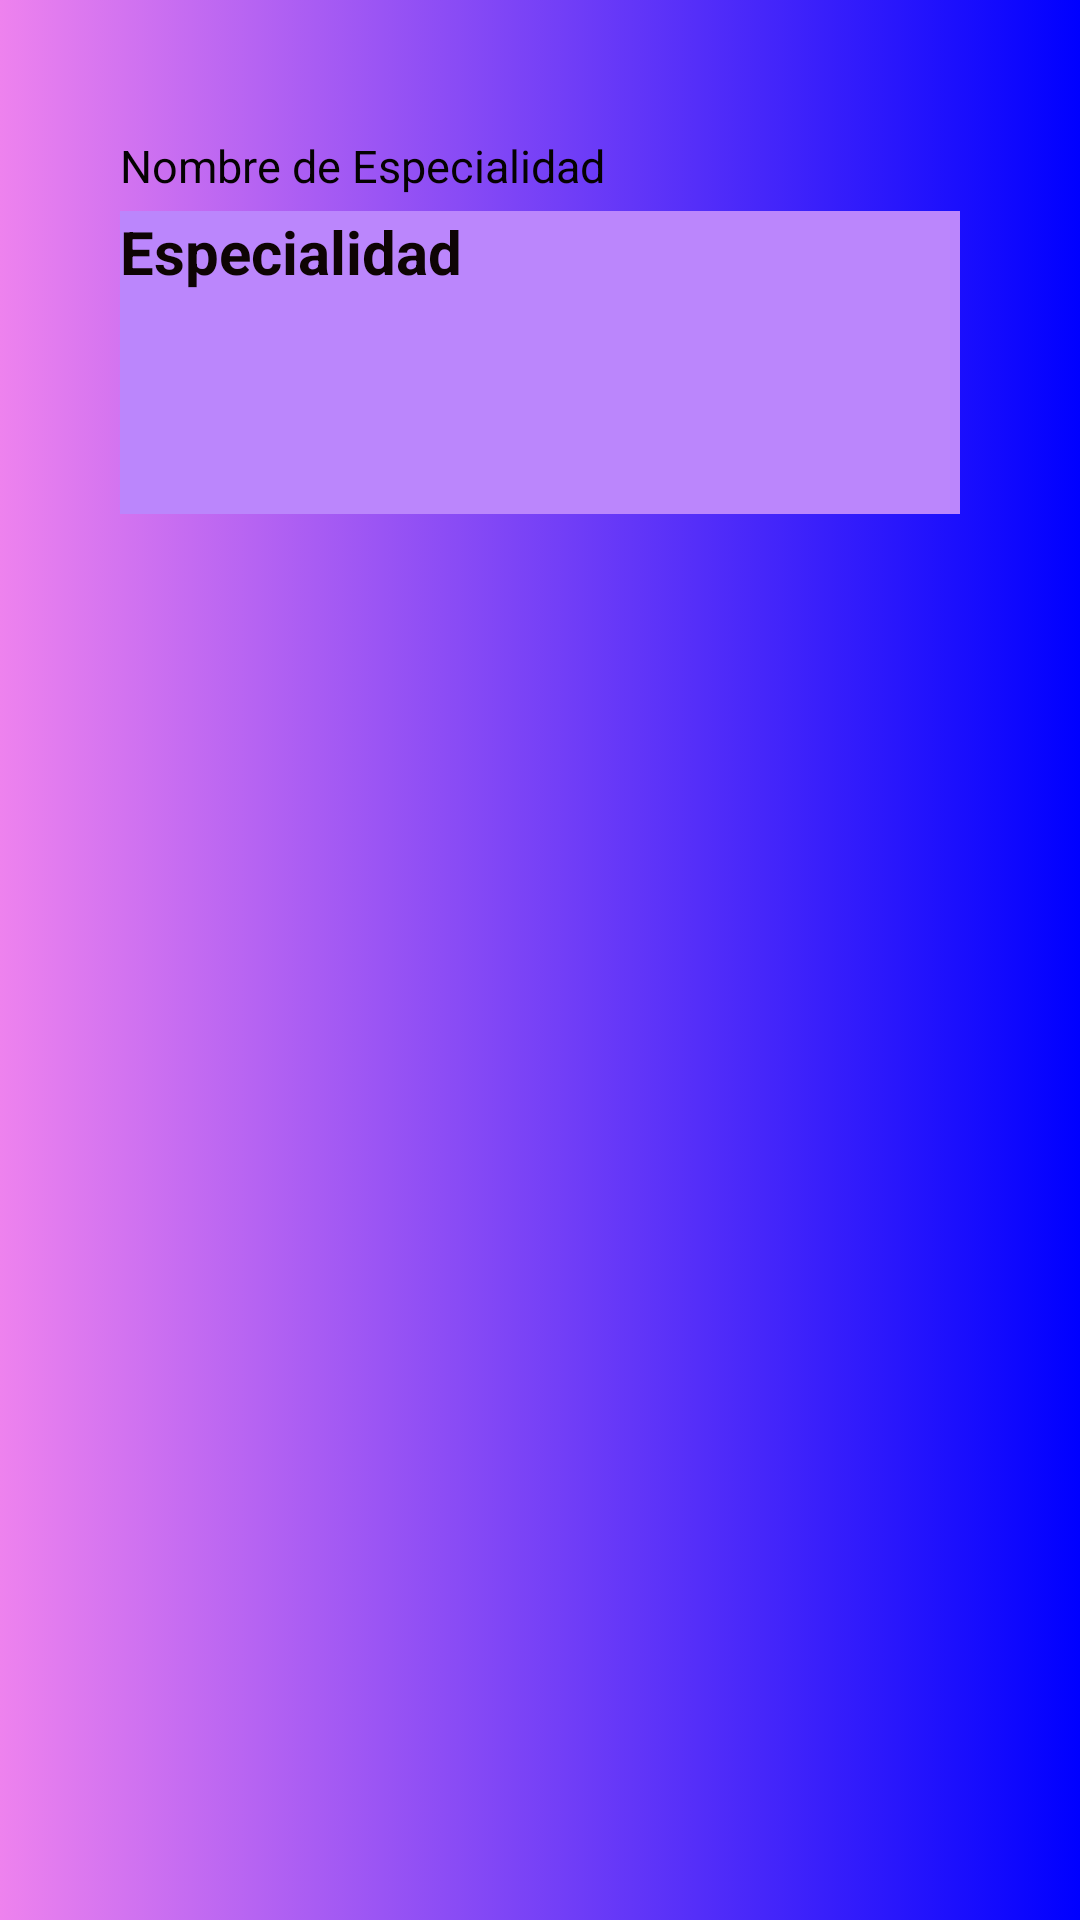

Write the Android layout XML for this screen, with the resource values it uses.
<!-- AndroidManifest.xml: application theme AppTheme.NoActionBar -->
<!-- res/layout/doctor_fragment.xml -->
<?xml version="1.0" encoding="utf-8"?>
<LinearLayout xmlns:android="http://schemas.android.com/apk/res/android"
    xmlns:tools="http://schemas.android.com/tools"
    android:layout_width="match_parent"
    android:layout_height="match_parent"
    android:background="@drawable/gradient_list"
    android:orientation="vertical"
    android:padding="40dp">


    <com.google.android.material.textfield.TextInputLayout
        android:layout_width="match_parent"
        android:layout_height="wrap_content"
        android:focusableInTouchMode="false"
        android:focusable="false"
        android:textColorHint="#0C0606"
        android:layout_marginTop="5dp">

        <TextView
            android:id="@+id/etNombreDoc"
            android:layout_width="match_parent"
            android:layout_height="wrap_content"
            android:layout_weight="1"
            android:ems="10"
            android:inputType="text"
            android:textColor="#050202"
            android:textSize="15sp"
            android:text="Nombre de Especialidad" />

    </com.google.android.material.textfield.TextInputLayout>

    <com.google.android.material.textfield.TextInputLayout
        android:layout_width="match_parent"
        android:layout_height="101dp"
        android:layout_marginTop="5dp"
        android:background="@color/purple_200"
        android:focusable="false"
        android:focusableInTouchMode="false"
        android:textColorHint="#0C0707">


        <TextView
            android:id="@+id/etEspecialidad"
            android:layout_width="match_parent"
            android:layout_height="45dp"
            android:layout_weight="1"
            android:ems="10"
            android:text="Especialidad"
            android:textColor="#0E0404"
            android:textSize="20sp"
            android:textStyle="bold" />
    </com.google.android.material.textfield.TextInputLayout>

</LinearLayout>
<!-- resources referenced by this layout -->
<resources>
  <color name="purple_200">#FFBB86FC</color>
  <!-- drawable gradient_list (drawable) -->
  <?xml version="1.0" encoding="utf-8"?>
  <selector xmlns:android="http://schemas.android.com/apk/res/android">
      <item>
          <shape
              xmlns:android="http://schemas.android.com/apk/res/android"
              android:shape="rectangle">
  
              <gradient
                  android:type="linear"
                  android:startColor="#EE82EE"
                  android:endColor="#0000ff"
                  android:angle="0"
                  />
          </shape>
      </item>
  </selector>
  <style name="AppTheme.NoActionBar">
          <item name="windowActionBar">false</item>
          <item name="windowNoTitle">true</item>
      </style>
</resources>
